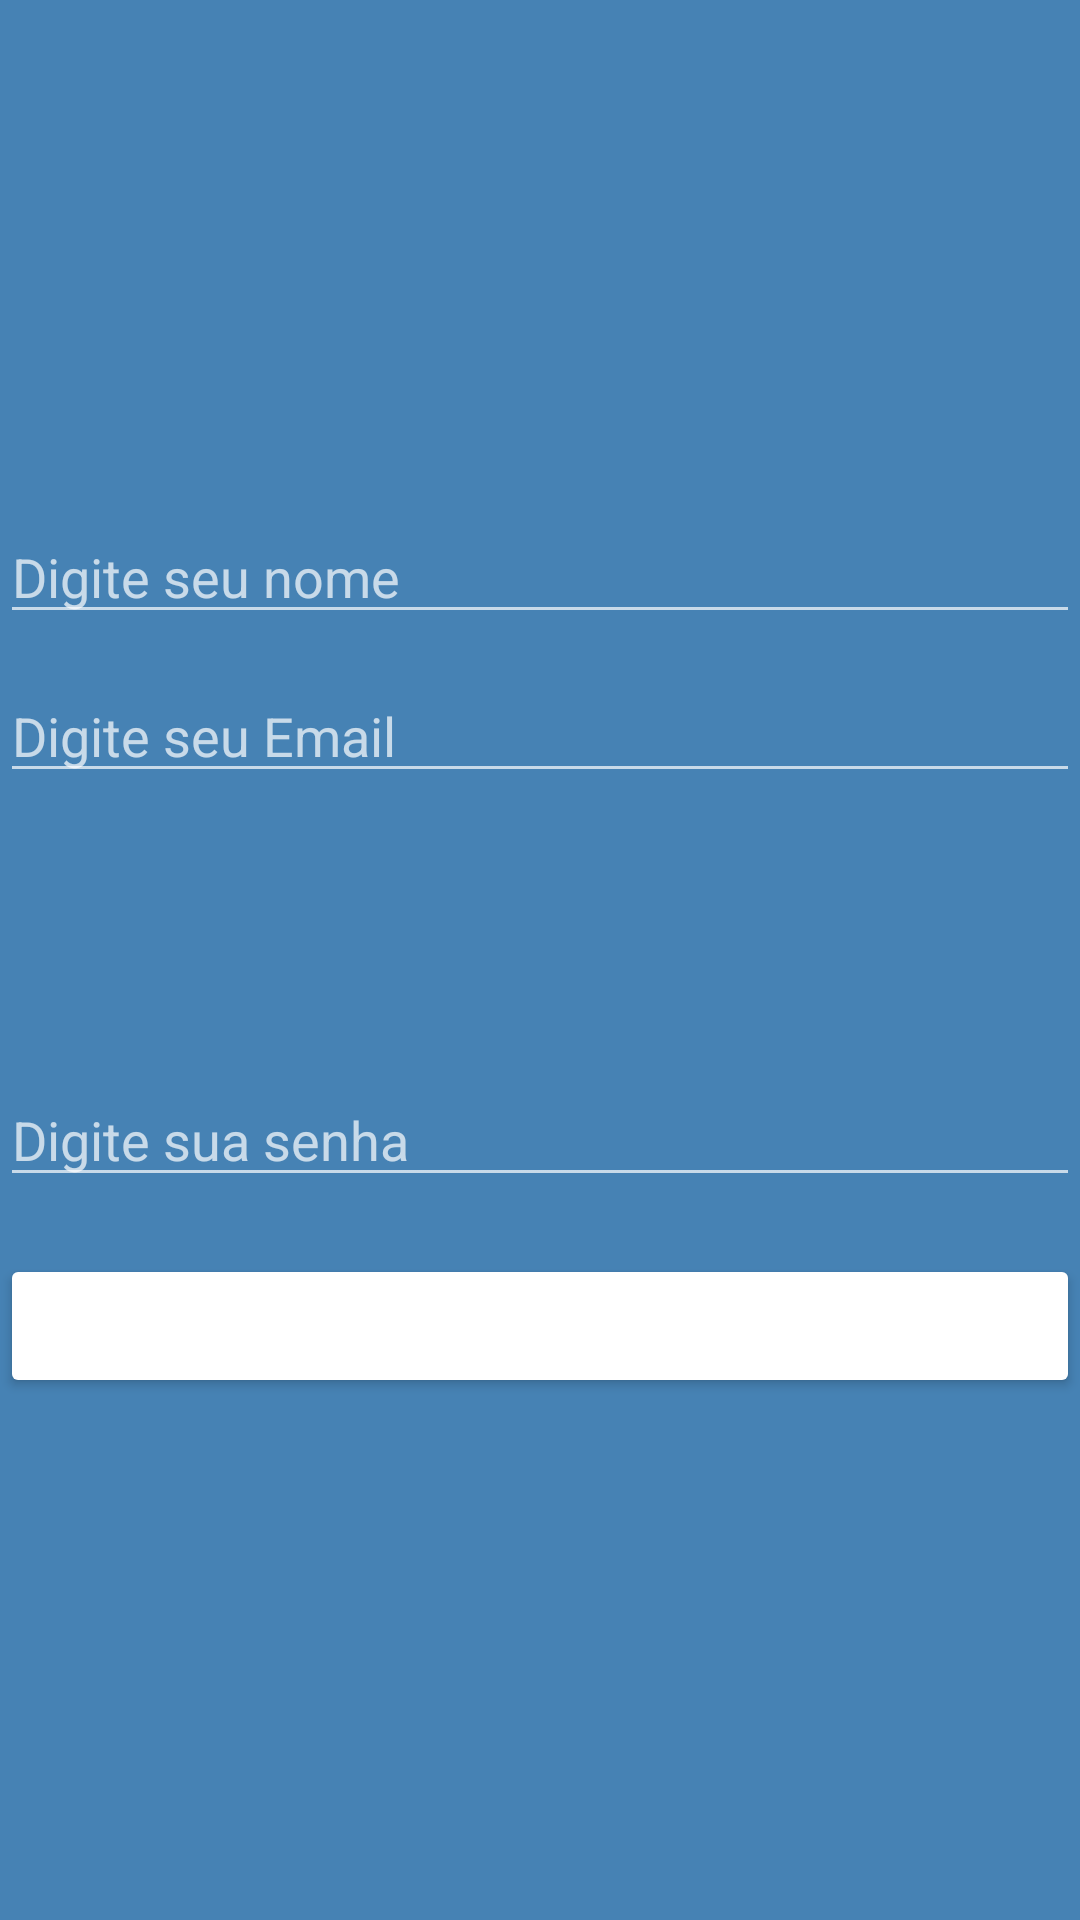

The Android layout XML behind this screen, and the referenced resources:
<!-- AndroidManifest.xml: application theme AppTheme -->
<!-- res/layout/activity_cadastro_usuarioactivity.xml -->
<?xml version="1.0" encoding="utf-8"?>
<RelativeLayout xmlns:android="http://schemas.android.com/apk/res/android"
    xmlns:app="http://schemas.android.com/apk/res-auto"
    xmlns:tools="http://schemas.android.com/tools"
    android:layout_width="match_parent"
    android:layout_height="match_parent"
    android:background="@color/colorAccent"
    android:gravity="center_vertical|center_horizontal"
    tools:context=".activity.CadastroUsuarioactivity">

    <ImageView
        android:id="@+id/imageView4"
        android:layout_width="150dp"
        android:layout_height="113dp"
        android:layout_alignParentTop="true"
        android:layout_centerHorizontal="true"
        android:layout_marginTop="28dp"
        app:srcCompat="@drawable/user_creation" />

    <EditText
        android:id="@+id/edit_cadastro_nome"
        android:layout_width="match_parent"
        android:layout_height="wrap_content"
        android:layout_alignParentStart="true"
        android:layout_alignParentTop="true"
        android:layout_marginTop="170dp"
        android:ems="10"
        android:hint="Digite seu nome "
        android:inputType="textPersonName" />

    <EditText
        android:id="@+id/edit_cadastro_email"
        android:layout_width="match_parent"
        android:layout_height="wrap_content"
        android:layout_alignParentStart="true"
        android:layout_alignParentTop="true"
        android:layout_marginTop="223dp"
        android:ems="10"
        android:hint="Digite seu Email "
        android:inputType="textEmailAddress" />

    <EditText
        android:id="@+id/edit_cadastro_senha"
        android:layout_width="match_parent"
        android:layout_height="wrap_content"
        android:layout_alignParentBottom="true"
        android:layout_alignParentStart="true"
        android:layout_marginBottom="241dp"
        android:ems="10"
        android:hint="Digite sua senha "
        android:inputType="textPassword" />

    <Button
        android:id="@+id/botao_cadastrar"
        android:layout_width="match_parent"
        android:layout_height="wrap_content"
        android:layout_alignParentBottom="true"
        android:layout_centerHorizontal="true"
        android:layout_marginBottom="174dp"
        android:theme="@style/botaoPadrao"
        android:text="@string/botao_cadastrar" />
</RelativeLayout>
<!-- resources referenced by this layout -->
<resources>
  <color name="colorAccent">#4682B4</color>
  <string name="botao_cadastrar">Cadastrar</string>
  <style name="botaoPadrao" parent="Theme.AppCompat.Light">
          <item name="android:colorButtonNormal">@color/colorPrimaryDarker</item>
          <item name="android:textColor">@android:color/white</item>
          <item name="colorControlHighlight">@color/colorPrimary</item>
  
  
      </style>
  <style name="AppTheme" parent="Theme.AppCompat.NoActionBar">
          
          <item name="colorPrimary">#6495ED</item>
          <item name="colorPrimaryDark">#00008B</item>
          <item name="colorAccent">#B0C4DE</item>
          <item name="android:windowBackground">@android:color/white</item>
          <item name="android:itemBackground">@android:color/white</item>
          <item name="android:textColor">@android:color/black</item>
      </style>
  <color name="colorPrimary">#4169E1</color>
</resources>
